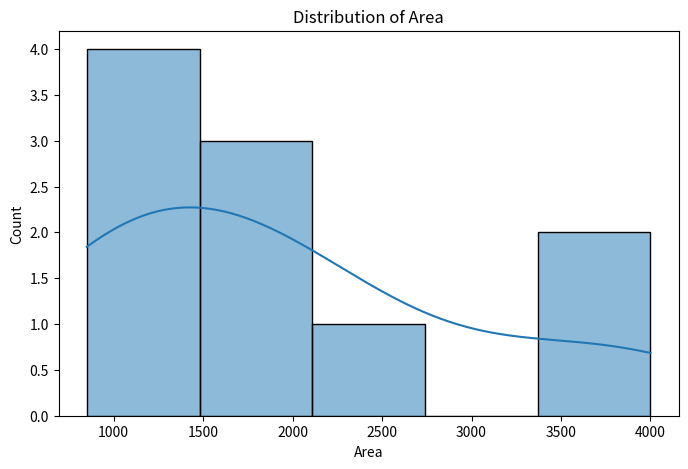
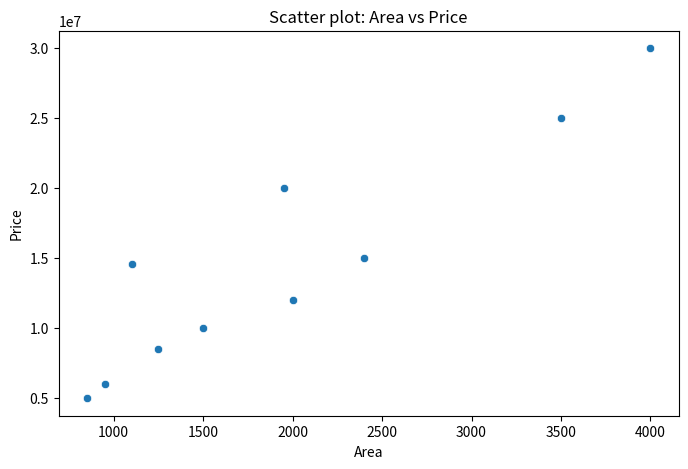
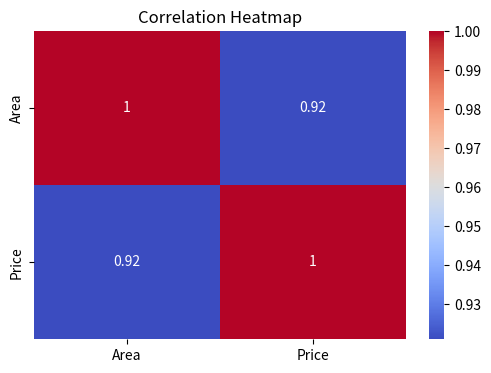

Generate these figures, in order, with matplotlib:
import pandas as pd
import numpy as np
import matplotlib.pyplot as plt
import seaborn as sns

# Create a small dummy dataset
data = pd.DataFrame({
    'Area': [850, 950, 1100, 1250, 1500, 2000, 2400, 3000, 3500, 4000],
    'Price': [5000000, 6000000, 7000000, 8500000, 10000000, 12000000, 15000000, 20000000, 25000000, 30000000],
    'Bedrooms': [2, 2, 3, 3, 3, 4, 4, 5, 5, 5],
    'ParkingSpaces': [1, 1, 2, 2, 2, 3, 3, 4, 4, 5]
})

# Display the first few rows
print("First few rows of the dataset:")
print(data.head())

# Summary statistics
print("\nSummary statistics:")
print(data.describe())

# Data types and missing values
print("\nData types and missing values:")
print(data.info())

# Introduce missing values for demonstration
data.loc[2, 'Price'] = np.nan
data.loc[7, 'Area'] = np.nan

# Handling missing values (fill missing price with mean)
numeric_columns = data.select_dtypes(include=['float', 'int']).columns
data[numeric_columns] = data[numeric_columns].fillna(data[numeric_columns].mean())

# Univariate analysis - Distribution of 'Area'
plt.figure(figsize=(8, 5))
sns.histplot(data['Area'], kde=True)
plt.title('Distribution of Area')
plt.show()

# Bivariate analysis - Scatter plot of Area vs Price
plt.figure(figsize=(8, 5))
sns.scatterplot(x='Area', y='Price', data=data)
plt.title('Scatter plot: Area vs Price')
plt.show()

# Dropping 'ParkingSpaces' and 'Bedrooms' columns
data_dropped = data.drop(['ParkingSpaces', 'Bedrooms'], axis=1)

# Correlation matrix for the remaining attributes
corr_matrix_dropped = data_dropped.corr()

# Plot the heatmap
plt.figure(figsize=(6, 4))
sns.heatmap(corr_matrix_dropped, annot=True, cmap='coolwarm')
plt.title('Correlation Heatmap')
plt.show()

# Group analysis - Group by 'Bedrooms' and calculate the mean of other attributes
grouped_data = data.groupby('Bedrooms').mean()
print("\nGrouped data by 'Bedrooms':")
print(grouped_data)
